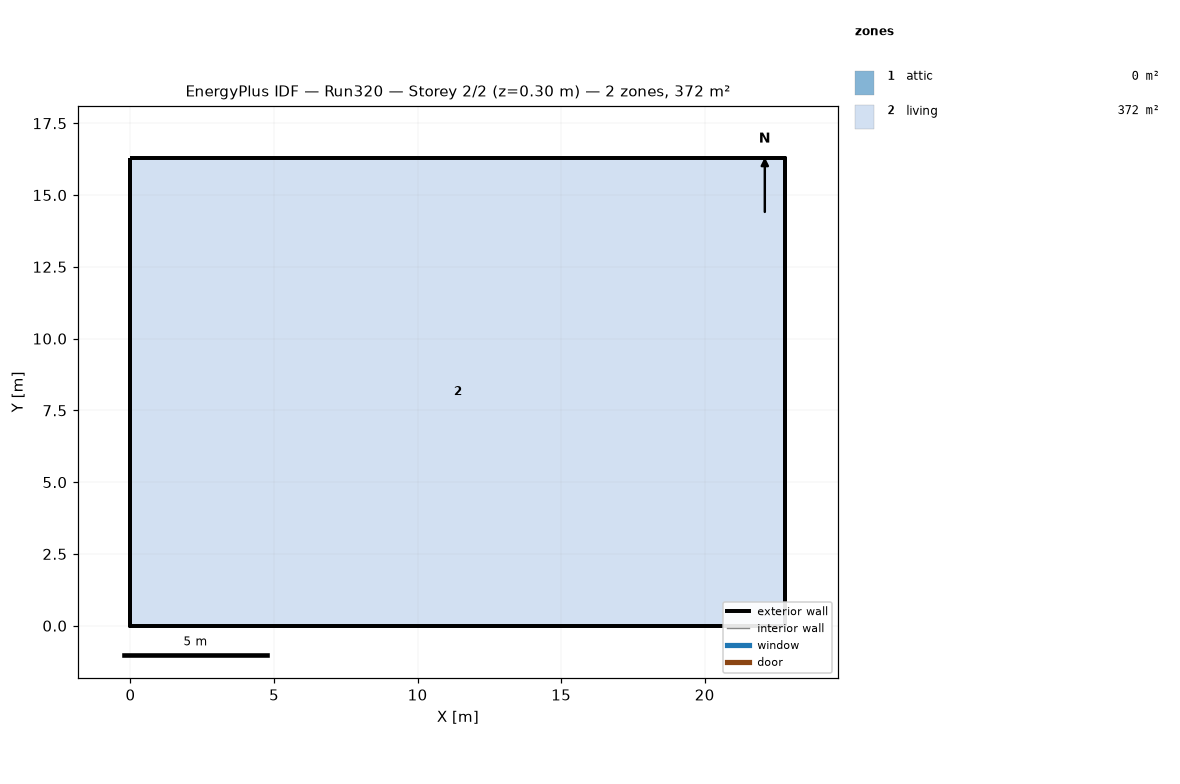
=== STOREY PLAN SPEC (per zone: floor XY polygon, exterior-wall plan segments, windows/doors) ===
zone 1: attic  (0.0 m²)
  exterior wall: (22.81, 0.00) – (22.81, 16.29) – (22.81, 8.15)  [24.4 m]
  exterior wall: (0.00, 16.29) – (0.00, 0.00) – (0.00, 8.15)  [24.4 m]
zone 2: living  (371.6 m²)
  floor: (0.00, 0.00) (0.00, 16.29) (22.81, 16.29) (22.81, 0.00)
  exterior wall: (0.00, 0.00) – (22.81, 0.00)  [22.8 m]
  exterior wall: (22.81, 0.00) – (22.81, 16.29)  [16.3 m]
  exterior wall: (22.81, 16.29) – (0.00, 16.29)  [22.8 m]
  exterior wall: (0.00, 16.29) – (0.00, 0.00)  [16.3 m]

=== DERIVED (storey summary) ===
Building: Run320
Storey: 2 of 2  (floor level z = 0.30 m)
Storey gross floor area: 371.6 m²
Zones on this storey: 2
  - attic: floor 0.0 m²; exterior wall 48.9 m (22.3 m²); WWR 0.0%
  - living: floor 371.6 m²; exterior wall 78.2 m (286.0 m²); WWR 0.0%
Zone adjacency: (none detected)